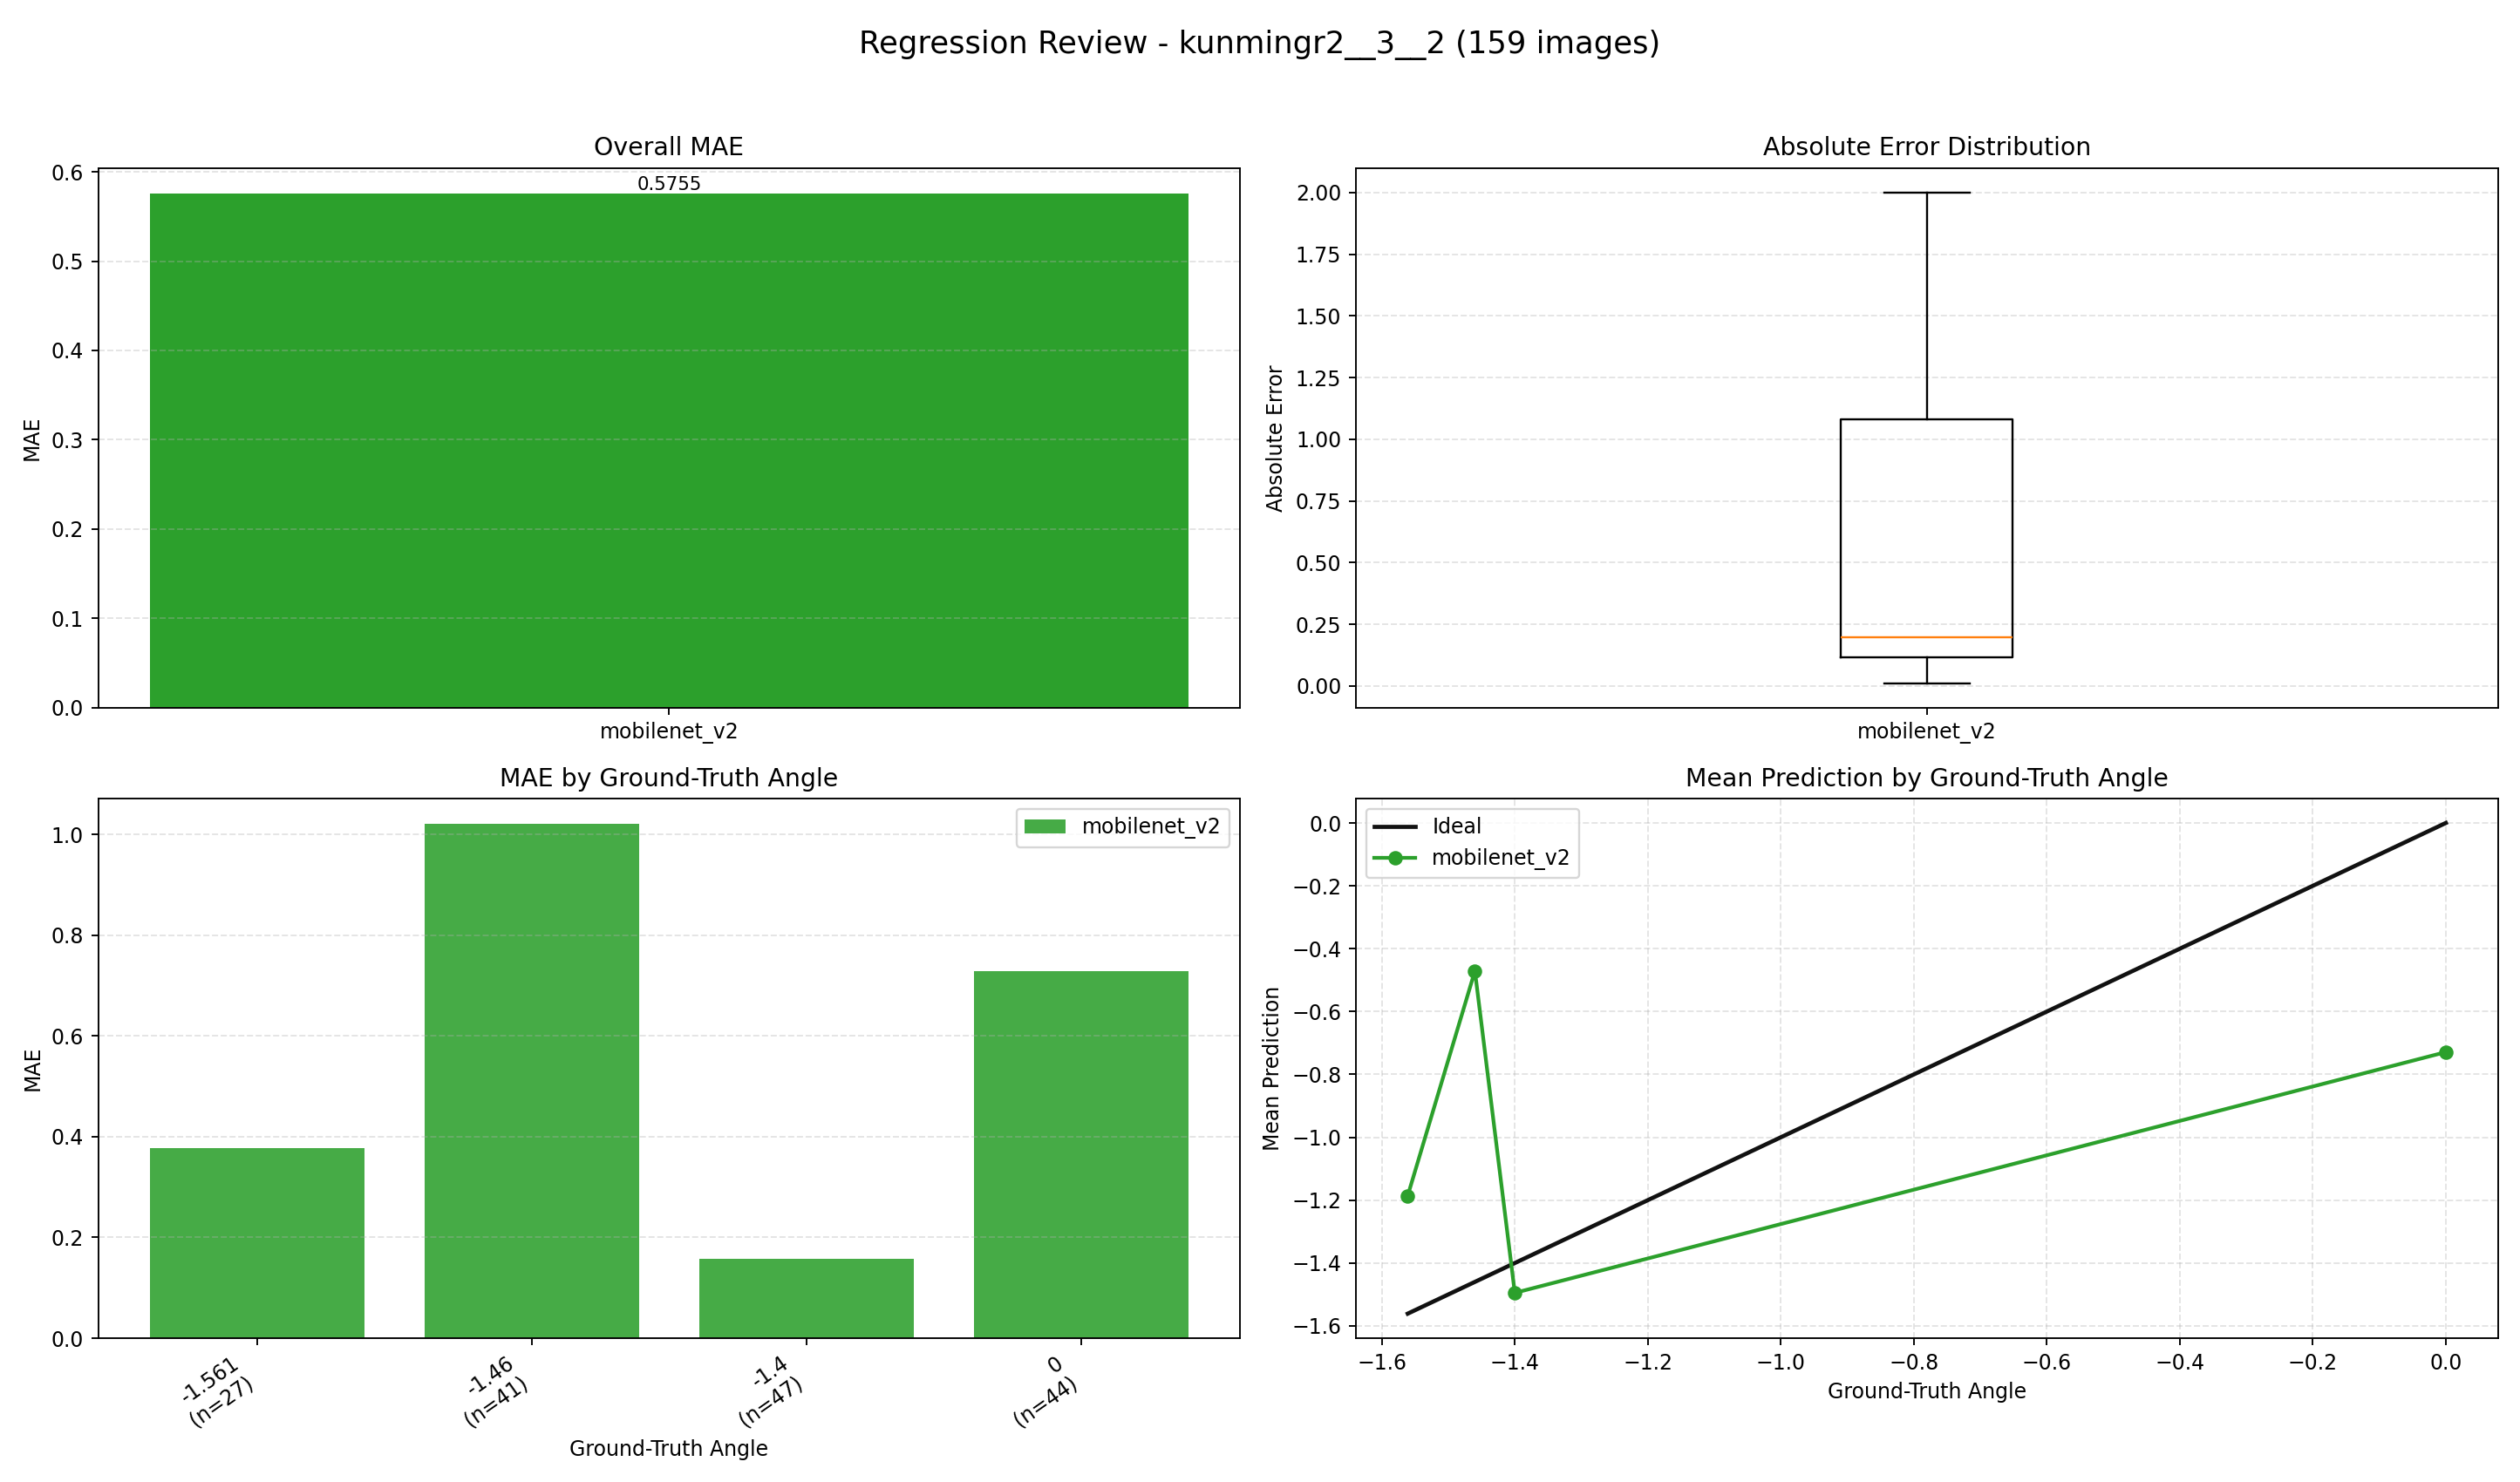

Data behind this chart, as committed beside it:
index, image, groundTruth, mobilenet_v2, mobilenet_v2_abs_error
0, E:\桌面\kunmingr2\kunmingr2\3\2\0_0.0000.j…, 0.0, -0.1494, 0.1494
1, E:\桌面\kunmingr2\kunmingr2\3\2\1_-1.5610.…, -1.561, -0.856, 0.705
2, E:\桌面\kunmingr2\kunmingr2\3\2\2_-1.5610.…, -1.561, -0.5024, 1.059
3, E:\桌面\kunmingr2\kunmingr2\3\2\3_-1.5610.…, -1.561, -1.354, 0.207
4, E:\桌面\kunmingr2\kunmingr2\3\2\4_-1.5610.…, -1.561, -1.54, 0.02092
5, E:\桌面\kunmingr2\kunmingr2\3\2\5_-1.5610.…, -1.561, -1.538, 0.02283
6, E:\桌面\kunmingr2\kunmingr2\3\2\6_-1.5610.…, -1.561, -1.534, 0.02738
7, E:\桌面\kunmingr2\kunmingr2\3\2\7_-1.5610.…, -1.561, -1.508, 0.05271
8, E:\桌面\kunmingr2\kunmingr2\3\2\8_-1.5610.…, -1.561, -1.504, 0.05675
9, E:\桌面\kunmingr2\kunmingr2\3\2\9_-1.5610.…, -1.561, -1.413, 0.1477
10, E:\桌面\kunmingr2\kunmingr2\3\2\10_-1.5610…, -1.561, -1.01, 0.5514
11, E:\桌面\kunmingr2\kunmingr2\3\2\11_-1.5610…, -1.561, -1.496, 0.06549
12, E:\桌面\kunmingr2\kunmingr2\3\2\12_-1.5610…, -1.561, -1.526, 0.035
13, E:\桌面\kunmingr2\kunmingr2\3\2\13_-1.5610…, -1.561, -1.183, 0.3776
14, E:\桌面\kunmingr2\kunmingr2\3\2\14_-1.5610…, -1.561, -1.415, 0.1458
15, E:\桌面\kunmingr2\kunmingr2\3\2\15_-1.5610…, -1.561, -1.499, 0.06204
16, E:\桌面\kunmingr2\kunmingr2\3\2\16_-1.5610…, -1.561, -1.54, 0.02065
17, E:\桌面\kunmingr2\kunmingr2\3\2\17_-1.5610…, -1.561, -1.507, 0.05448
18, E:\桌面\kunmingr2\kunmingr2\3\2\18_-1.5610…, -1.561, -1.583, 0.0219
19, E:\桌面\kunmingr2\kunmingr2\3\2\19_-1.5610…, -1.561, -0.7112, 0.8498
20, E:\桌面\kunmingr2\kunmingr2\3\2\20_-1.5610…, -1.561, -0.6638, 0.8972
21, E:\桌面\kunmingr2\kunmingr2\3\2\21_-1.5610…, -1.561, -1.508, 0.05301
22, E:\桌面\kunmingr2\kunmingr2\3\2\22_-1.5610…, -1.561, -0.7161, 0.8449
23, E:\桌面\kunmingr2\kunmingr2\3\2\23_-1.5610…, -1.561, -1.323, 0.2385
24, E:\桌面\kunmingr2\kunmingr2\3\2\24_-1.5610…, -1.561, -0.9722, 0.5888
25, E:\桌面\kunmingr2\kunmingr2\3\2\25_-1.5610…, -1.561, -0.7123, 0.8487
26, E:\桌面\kunmingr2\kunmingr2\3\2\26_-1.5610…, -1.561, -0.6747, 0.8863
27, E:\桌面\kunmingr2\kunmingr2\3\2\27_-1.5610…, -1.561, -0.2214, 1.34
28, E:\桌面\kunmingr2\kunmingr2\3\2\28_0.0000.…, 0.0, -0.1091, 0.1091
29, E:\桌面\kunmingr2\kunmingr2\3\2\29_0.0000.…, 0.0, -1.483, 1.483
30, E:\桌面\kunmingr2\kunmingr2\3\2\30_0.0000.…, 0.0, -1.496, 1.496
31, E:\桌面\kunmingr2\kunmingr2\3\2\31_0.0000.…, 0.0, -1.491, 1.491
32, E:\桌面\kunmingr2\kunmingr2\3\2\32_0.0000.…, 0.0, -1.348, 1.348
33, E:\桌面\kunmingr2\kunmingr2\3\2\33_0.0000.…, 0.0, -0.9609, 0.9609
34, E:\桌面\kunmingr2\kunmingr2\3\2\34_0.0000.…, 0.0, -0.8807, 0.8807
35, E:\桌面\kunmingr2\kunmingr2\3\2\35_0.0000.…, 0.0, -1.517, 1.517
36, E:\桌面\kunmingr2\kunmingr2\3\2\36_0.0000.…, 0.0, -1.483, 1.483
37, E:\桌面\kunmingr2\kunmingr2\3\2\37_0.0000.…, 0.0, -0.2815, 0.2815
38, E:\桌面\kunmingr2\kunmingr2\3\2\38_0.0000.…, 0.0, -1.25, 1.25
39, E:\桌面\kunmingr2\kunmingr2\3\2\39_0.0000.…, 0.0, -1.511, 1.511
40, E:\桌面\kunmingr2\kunmingr2\3\2\40_0.0000.…, 0.0, -1.519, 1.519
41, E:\桌面\kunmingr2\kunmingr2\3\2\41_0.0000.…, 0.0, -1.546, 1.546
42, E:\桌面\kunmingr2\kunmingr2\3\2\42_0.0000.…, 0.0, -1.561, 1.561
43, E:\桌面\kunmingr2\kunmingr2\3\2\43_0.0000.…, 0.0, -1.524, 1.524
44, E:\桌面\kunmingr2\kunmingr2\3\2\44_0.0000.…, 0.0, -1.519, 1.519
45, E:\桌面\kunmingr2\kunmingr2\3\2\45_0.0000.…, 0.0, -1.506, 1.506
46, E:\桌面\kunmingr2\kunmingr2\3\2\46_0.0000.…, 0.0, -1.486, 1.486
47, E:\桌面\kunmingr2\kunmingr2\3\2\47_0.0000.…, 0.0, -1.487, 1.487
48, E:\桌面\kunmingr2\kunmingr2\3\2\48_-1.4000…, -1.4, -1.49, 0.08962
49, E:\桌面\kunmingr2\kunmingr2\3\2\49_-1.4000…, -1.4, -1.496, 0.09564
50, E:\桌面\kunmingr2\kunmingr2\3\2\50_-1.4000…, -1.4, -0.7421, 0.6579
51, E:\桌面\kunmingr2\kunmingr2\3\2\51_-1.4000…, -1.4, -1.518, 0.1176
52, E:\桌面\kunmingr2\kunmingr2\3\2\52_-1.4000…, -1.4, -1.517, 0.1169
53, E:\桌面\kunmingr2\kunmingr2\3\2\53_-1.4000…, -1.4, -1.499, 0.09934
54, E:\桌面\kunmingr2\kunmingr2\3\2\54_-1.4000…, -1.4, -1.53, 0.1295
55, E:\桌面\kunmingr2\kunmingr2\3\2\55_-1.4000…, -1.4, -1.506, 0.1059
56, E:\桌面\kunmingr2\kunmingr2\3\2\56_-1.4000…, -1.4, -1.516, 0.1161
57, E:\桌面\kunmingr2\kunmingr2\3\2\57_-1.4000…, -1.4, -1.532, 0.1321
58, E:\桌面\kunmingr2\kunmingr2\3\2\58_-1.4000…, -1.4, -1.516, 0.1156
59, E:\桌面\kunmingr2\kunmingr2\3\2\59_-1.4000…, -1.4, -1.029, 0.3705
... 99 more rows
